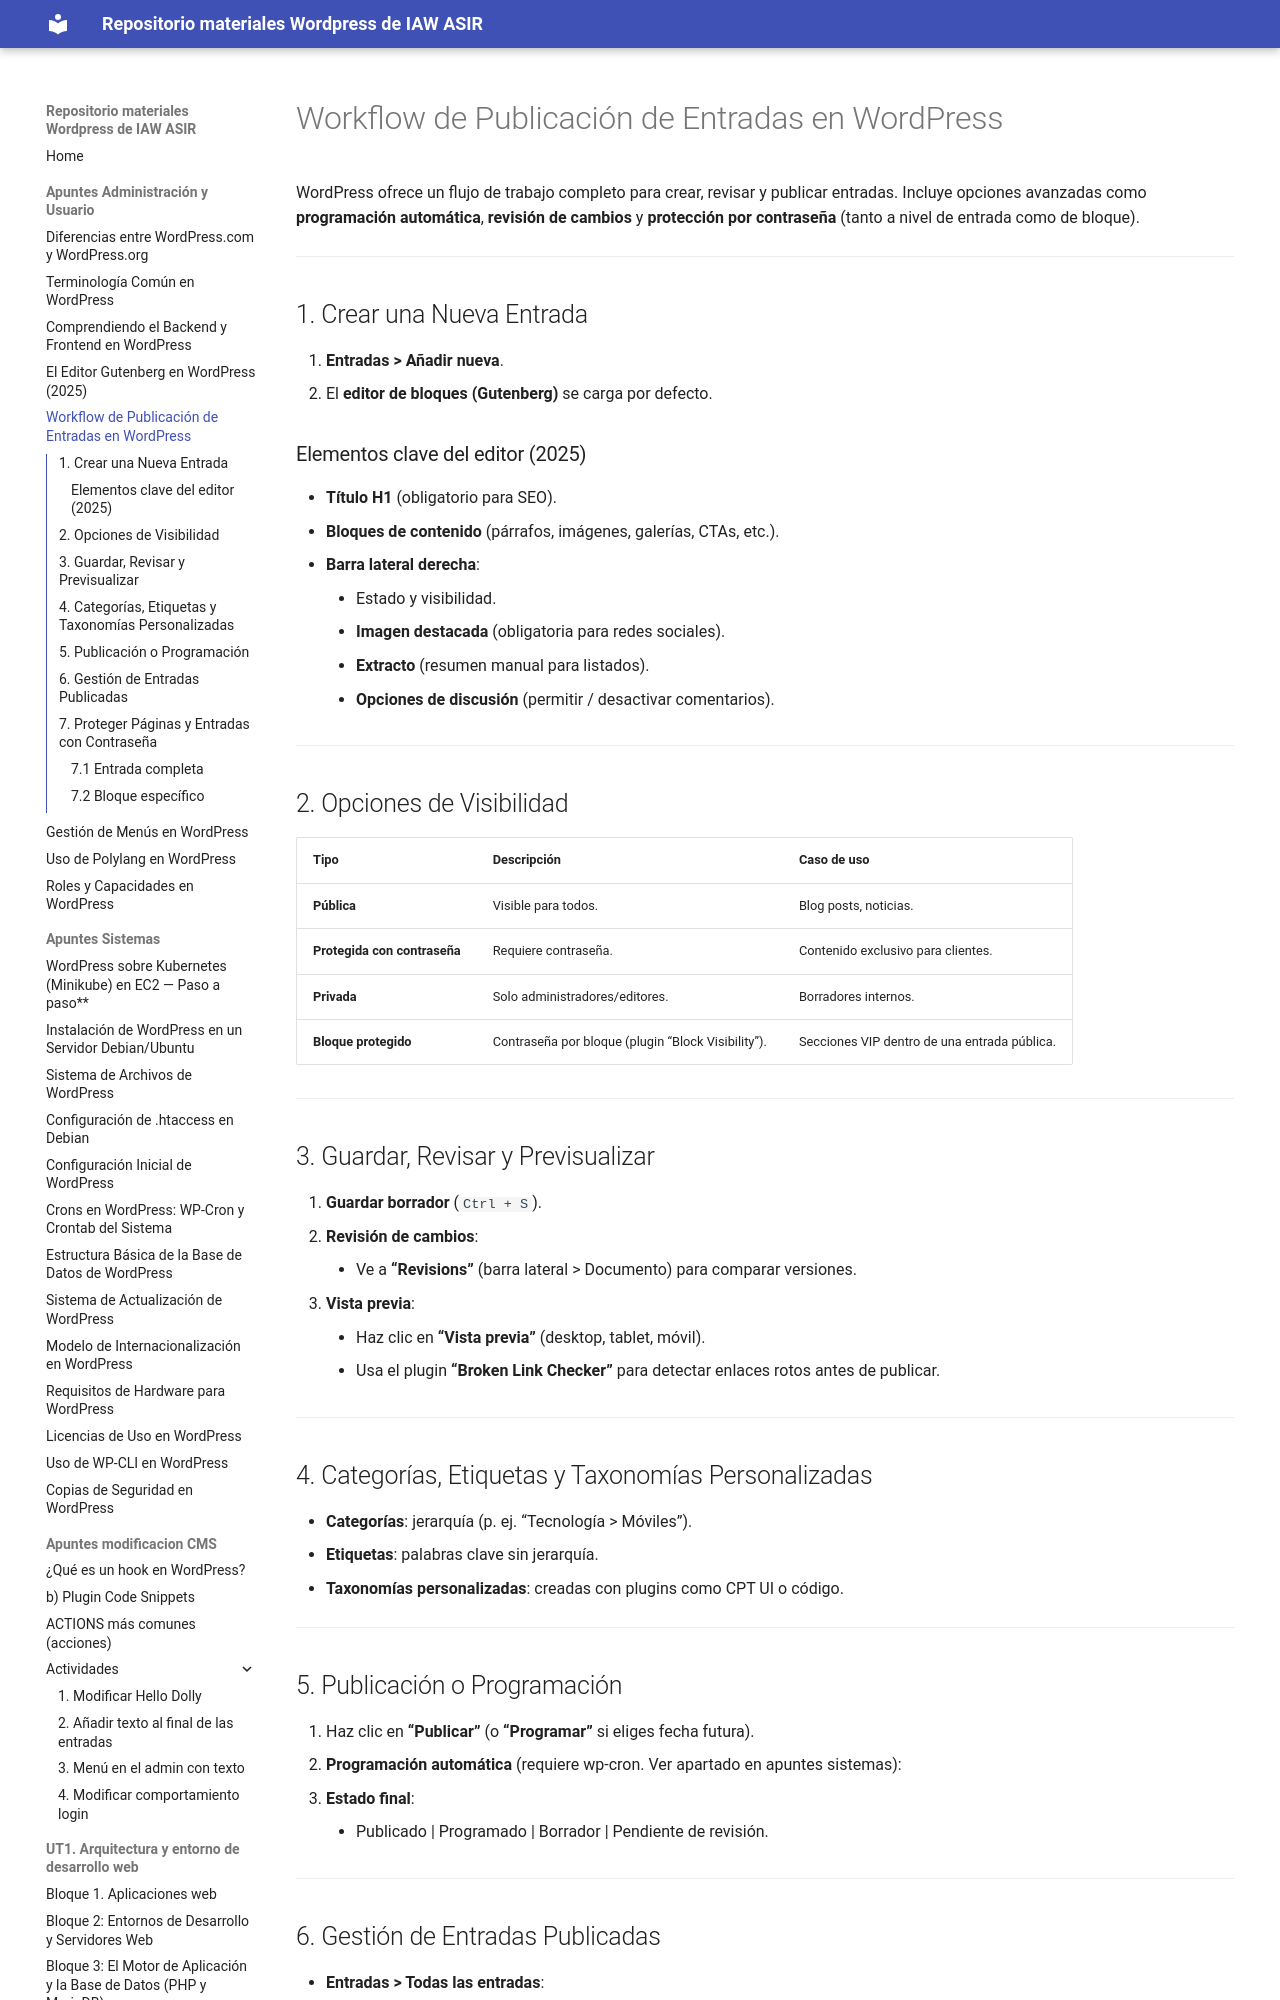

repository: Fahueso/wordpressIAW · page: Apuntes Administración y Usuario/e) Workflow de publicación/index.html · generator: mkdocs

# Workflow de Publicación de Entradas en WordPress

WordPress ofrece un flujo de trabajo completo para crear, revisar y publicar entradas. Incluye opciones avanzadas como **programación automática**, **revisión de cambios** y **protección por contraseña** (tanto a nivel de entrada como de bloque).

---

## 1. Crear una Nueva Entrada

1. **Entradas > Añadir nueva**.
2. El **editor de bloques (Gutenberg)** se carga por defecto.

### Elementos clave del editor (2025)
- **Título H1** (obligatorio para SEO).
- **Bloques de contenido** (párrafos, imágenes, galerías, CTAs, etc.).
- **Barra lateral derecha**:
    - Estado y visibilidad.
    - **Imagen destacada** (obligatoria para redes sociales).
    - **Extracto** (resumen manual para listados).
    - **Opciones de discusión** (permitir / desactivar comentarios).

---

## 2. Opciones de Visibilidad

| Tipo                         | Descripción                                        | Caso de uso                                  |
| :--------------------------- | :------------------------------------------------- | :------------------------------------------- |
| **Pública**                  | Visible para todos.                                | Blog posts, noticias.                        |
| **Protegida con contraseña** | Requiere contraseña.                               | Contenido exclusivo para clientes.           |
| **Privada**                  | Solo administradores/editores.                     | Borradores internos.                         |
| **Bloque protegido**         | Contraseña por bloque (plugin “Block Visibility”). | Secciones VIP dentro de una entrada pública. |

---

## 3. Guardar, Revisar y Previsualizar

1. **Guardar borrador** (`Ctrl + S`).
2. **Revisión de cambios**:
    - Ve a **“Revisions”** (barra lateral > Documento) para comparar versiones.
3. **Vista previa**:
    - Haz clic en **“Vista previa”** (desktop, tablet, móvil).
    - Usa el plugin **“Broken Link Checker”** para detectar enlaces rotos antes de publicar.

---

## 4. Categorías, Etiquetas y Taxonomías Personalizadas

- **Categorías**: jerarquía (p. ej. “Tecnología > Móviles”).
- **Etiquetas**: palabras clave sin jerarquía.
- **Taxonomías personalizadas**: creadas con plugins como CPT UI o código.

---
